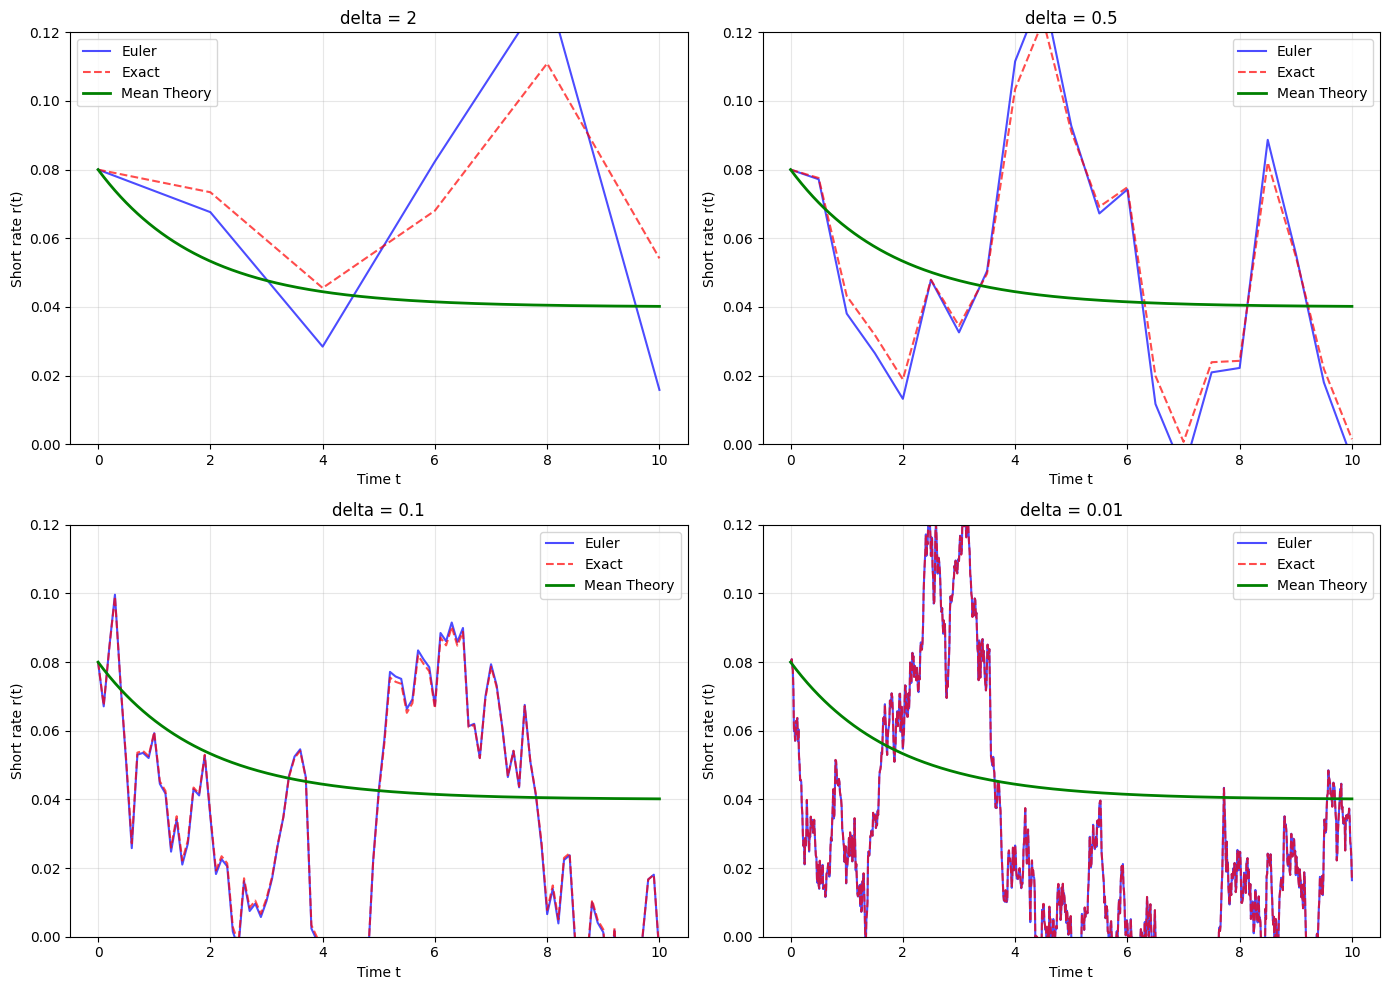

Python code for this plot:
import numpy as np
import matplotlib.pyplot as plt
import matplotlib
matplotlib.rcParams['font.family'] = 'sans-serif'
matplotlib.rcParams['font.sans-serif'] = ['Arial', 'Helvetica', 'DejaVu Sans']

# Vasicek parameters
gamma_star = 0.55
r_star = 0.04
sigma = 0.045
r0 = 0.08

# Time horizon
T = 10

def simulate_euler(r0, gamma_star, r_star, sigma, T, delta):
    """Simulate short-rate path using Euler scheme."""
    n_steps = int(T / delta)
    t = np.linspace(0, T, n_steps + 1)
    r = np.zeros(n_steps + 1)
    r[0] = r0
    
    for i in range(n_steps):
        dW = np.sqrt(delta) * np.random.randn()
        r[i + 1] = r[i] + gamma_star * (r_star - r[i]) * delta + sigma * dW
    
    return t, r


def simulate_exact(r0, gamma_star, r_star, sigma, T, delta, epsilons=None):
    """Simulate short-rate path using exact simulation scheme."""
    n_steps = int(T / delta)
    t = np.linspace(0, T, n_steps + 1)
    r = np.zeros(n_steps + 1)
    r[0] = r0
    
    for i in range(n_steps):
        if epsilons is not None:
            epsilon = epsilons[i]
        else:
            epsilon = np.random.randn()
        
        mean_term = r_star + np.exp(-gamma_star * delta) * (r[i] - r_star)
        variance_term = np.sqrt((sigma**2 / (2 * gamma_star)) * (1 - np.exp(-2 * gamma_star * delta)))
        
        r[i + 1] = mean_term + variance_term * epsilon
    
    return t, r

def Vasicek_mean(r0, gamma_star, r_star, t):
    """Compute theoretical mean E^Q[r(t)]."""
    return r_star + (r0 - r_star) * np.exp(-gamma_star * t)

# Step sizes to compare
deltas = [2, 0.5, 0.1, 0.01]

# Create figure with 4 subplots
fig, axes = plt.subplots(2, 2, figsize=(14, 10))
axes = axes.flatten()

for idx, delta in enumerate(deltas):
    ax = axes[idx]
    
    # Generate one vector of iid standard normal random variables
    n_steps = int(T / delta)
    
    # Simulate both with same random seed
    np.random.seed(42 + idx)
    t_euler, r_euler = simulate_euler(r0, gamma_star, r_star, sigma, T, delta)
    
    np.random.seed(42 + idx)
    t_exact, r_exact = simulate_exact(r0, gamma_star, r_star, sigma, T, delta)
    
    # Compute theoretical mean
    t_theory = np.linspace(0, T, 1000)
    mean_theory = Vasicek_mean(r0, gamma_star, r_star, t_theory)
    
    # Plot trajectories
    ax.plot(t_euler, r_euler, 'b-', alpha=0.7, linewidth=1.5, label='Euler')
    ax.plot(t_exact, r_exact, 'r--', alpha=0.7, linewidth=1.5, label='Exact')
    ax.plot(t_theory, mean_theory, 'g-', linewidth=2, label='Mean Theory')
    
    ax.set_xlabel('Time t')
    ax.set_ylabel('Short rate r(t)')
    ax.set_title(f'delta = {delta}')
    ax.legend()
    ax.grid(True, alpha=0.3)
    ax.set_ylim([0, 0.12])

plt.tight_layout()
plt.show()